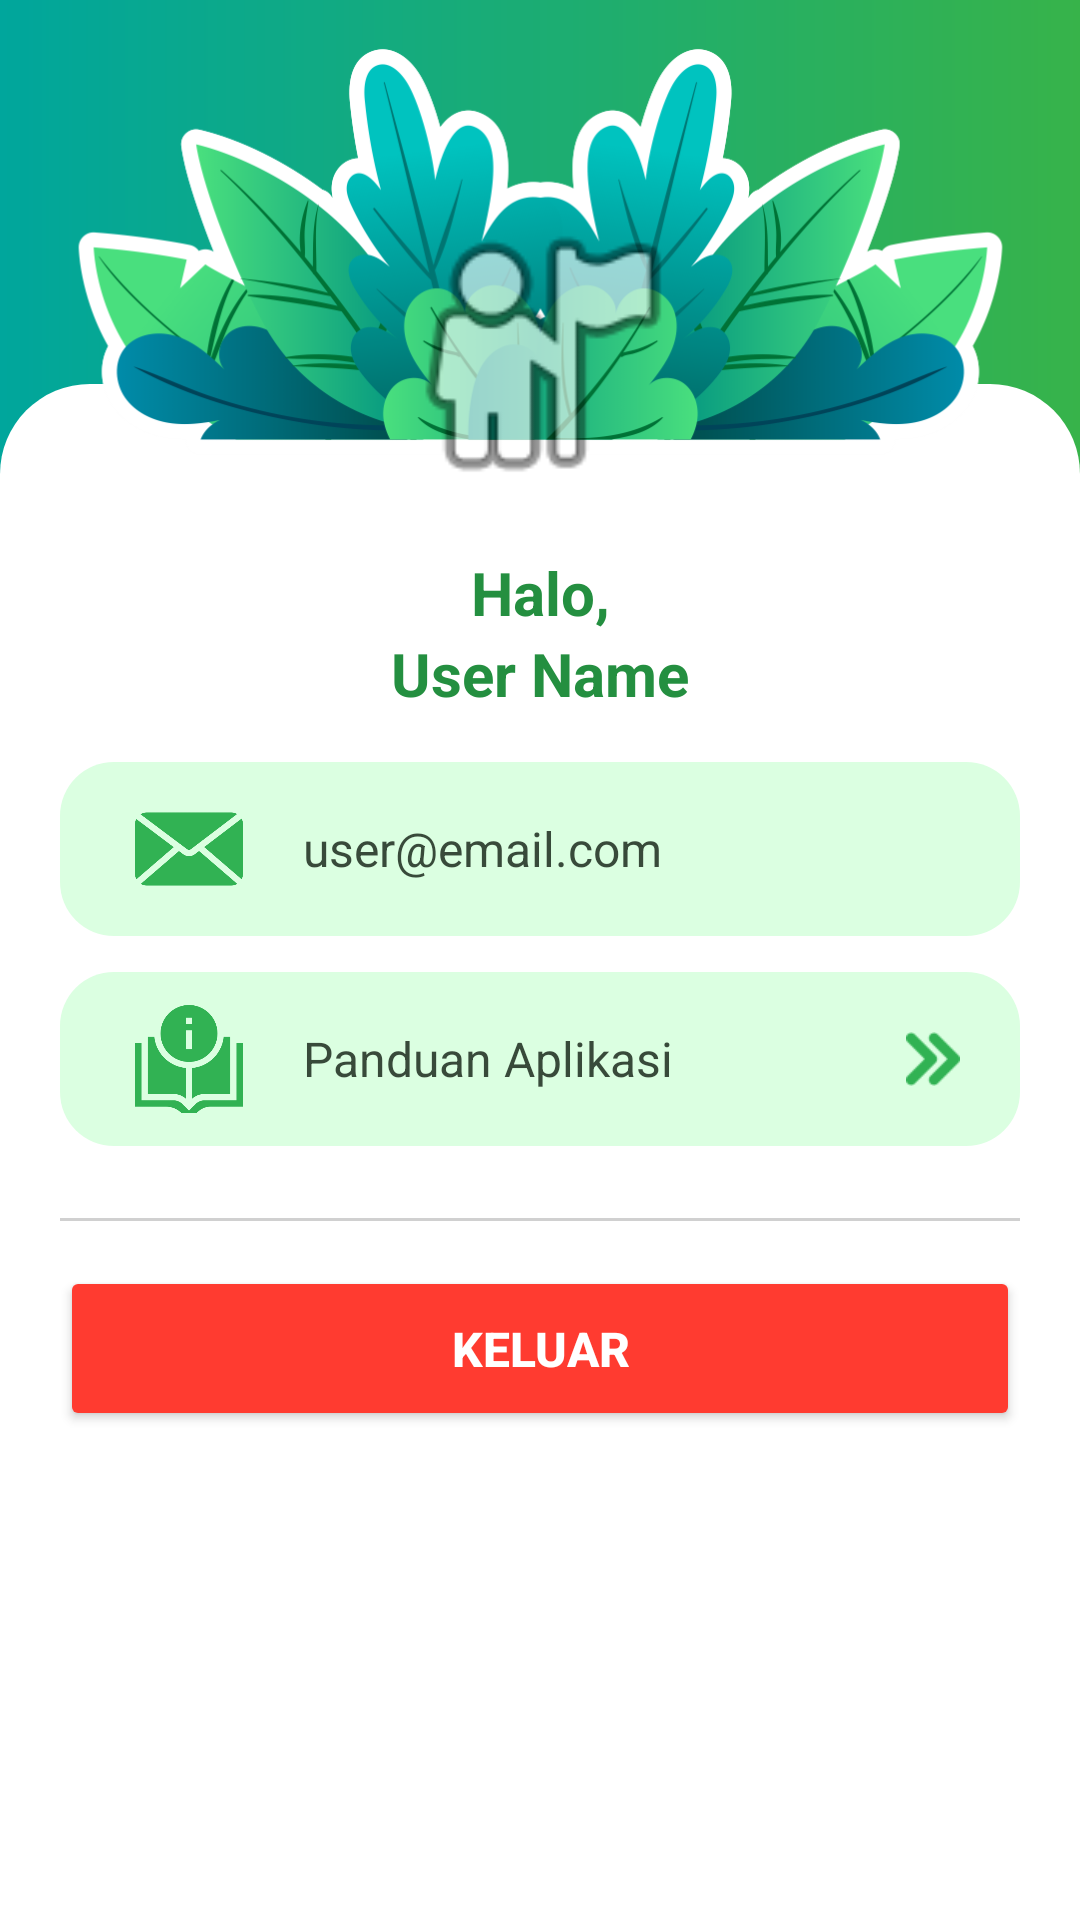

Here is an Android app screen rendered from its layout file. Give the layout XML and the strings, colors and styles it references.
<!-- AndroidManifest.xml: application theme Theme.BerapaRupiah -->
<!-- res/layout/fragment_profil.xml -->
<androidx.constraintlayout.widget.ConstraintLayout
    xmlns:android="http://schemas.android.com/apk/res/android"
    xmlns:app="http://schemas.android.com/apk/res-auto"
    xmlns:tools="http://schemas.android.com/tools"
    android:layout_width="match_parent"
    android:layout_height="match_parent"
    android:background="@drawable/gradient_background"
    tools:context=".ui.fragments.ProfilFragment">

    <LinearLayout
        android:id="@+id/container_box"
        android:layout_width="match_parent"
        android:layout_height="match_parent"
        android:layout_marginTop="128dp"
        android:background="@drawable/rounded_top_box"
        android:orientation="vertical"
        android:padding="25dp"
        />

    
    <ImageView
        android:id="@+id/img_daun"
        android:layout_width="match_parent"
        android:layout_height="wrap_content"
        android:src="@drawable/daun_daun"
        android:scaleType="fitCenter"
        android:adjustViewBounds="true"
        android:layout_marginTop="12dp"
        app:layout_constraintTop_toTopOf="parent"
        app:layout_constraintStart_toStartOf="parent"
        app:layout_constraintEnd_toEndOf="parent"
        />

    
    
    <FrameLayout
        android:id="@+id/card_photo"
        android:layout_width="116dp"
        android:layout_height="116dp"
        android:background="@drawable/bg_circle"
        android:padding="6dp"
        android:layout_marginTop="60dp"
        app:layout_constraintTop_toTopOf="parent"
        app:layout_constraintStart_toStartOf="parent"
        app:layout_constraintEnd_toEndOf="parent"
        >

        
        <com.google.android.material.imageview.ShapeableImageView
            android:id="@+id/img_profile"
            android:layout_width="match_parent"
            android:layout_height="match_parent"
            android:scaleType="centerCrop"
            android:src="@android:drawable/ic_menu_myplaces"
            app:shapeAppearanceOverlay="@style/CircleImageView"
            />
    </FrameLayout>

    
    <TextView
        android:id="@+id/halo"
        android:layout_width="0dp"
        android:layout_height="wrap_content"
        android:layout_marginTop="8dp"
        android:text="Halo,"
        android:textColor="#248F40"
        android:textSize="20sp"
        android:textStyle="bold"
        android:gravity="center"
        app:layout_constraintTop_toBottomOf="@id/card_photo"
        app:layout_constraintStart_toStartOf="parent"
        app:layout_constraintEnd_toEndOf="parent"
        />

    
    <TextView
        android:id="@+id/tv_name"
        android:layout_width="0dp"
        android:layout_height="wrap_content"
        android:text="User Name"
        android:textColor="#248F40"
        android:textSize="20sp"
        android:textStyle="bold"
        android:gravity="center"
        app:layout_constraintTop_toBottomOf="@id/halo"
        app:layout_constraintStart_toStartOf="parent"
        app:layout_constraintEnd_toEndOf="parent"
        />

    
    <LinearLayout
        android:id="@+id/info_email"
        android:layout_width="match_parent"
        android:layout_height="58dp"
        android:background="@drawable/btn_blue"
        android:orientation="horizontal"
        android:gravity="center_vertical"
        android:paddingStart="20dp"
        android:paddingEnd="20dp"
        android:layout_marginTop="16dp"
        android:layout_marginLeft="20dp"
        android:layout_marginRight="20dp"
        android:backgroundTint="#DBFFE1"
        app:layout_constraintTop_toBottomOf="@id/tv_name"
        >

        <ImageView
            android:layout_width="36dp"
            android:layout_height="36dp"
            android:layout_marginStart="5dp"
            android:src="@drawable/mail_icon"
            app:tint="#31B253"
            />

        <TextView
            android:id="@+id/tv_email"
            android:layout_width="wrap_content"
            android:layout_height="wrap_content"
            android:layout_marginStart="20dp"
            android:text="user@email.com"
            android:textSize="16sp"
            android:textColor="#384A3A"
            />
    </LinearLayout>

    
    <LinearLayout
        android:id="@+id/panduan"
        android:layout_width="match_parent"
        android:layout_height="58dp"
        android:background="@drawable/btn_blue"
        android:orientation="horizontal"
        android:gravity="center_vertical"
        android:paddingStart="20dp"
        android:paddingEnd="20dp"
        android:layout_marginTop="12dp"
        android:layout_marginLeft="20dp"
        android:layout_marginRight="20dp"
        android:backgroundTint="#DBFFE1"
        app:layout_constraintTop_toBottomOf="@id/info_email"
        android:clickable="true"
        android:focusable="true"
        android:foreground="?attr/selectableItemBackgroundBorderless"
        >

        <ImageView
            android:layout_width="36dp"
            android:layout_height="36dp"
            android:layout_marginStart="5dp"
            android:src="@drawable/guide_icon"
            app:tint="#31B253"
            />

        <TextView
            android:layout_width="wrap_content"
            android:layout_height="wrap_content"
            android:layout_marginStart="20dp"
            android:text="Panduan Aplikasi"
            android:textSize="16sp"
            android:textColor="#384A3A"
            />

        
        <View
            android:layout_width="0dp"
            android:layout_height="0dp"
            android:layout_weight="1"
            />

        <ImageView
            android:layout_width="18dp"
            android:layout_height="18dp"
            android:src="@drawable/go"
            app:tint="#31B253"
            />
    </LinearLayout>

    
    <View
        android:id="@+id/divider"
        android:layout_width="0dp"
        android:layout_height="1dp"
        android:layout_marginTop="24dp"
        android:background="@color/gray_medium"
        android:alpha="0.7"
        app:layout_constraintTop_toBottomOf="@id/panduan"
        app:layout_constraintStart_toStartOf="parent"
        app:layout_constraintEnd_toEndOf="parent"
        android:layout_marginLeft="20dp"
        android:layout_marginRight="20dp"
        />

    
    <Button
        android:id="@+id/btn_logout"
        android:layout_width="0dp"
        android:layout_height="55dp"
        android:layout_marginTop="15dp"
        android:text="@string/logout"
        android:textColor="@color/white"
        android:textSize="16sp"
        android:textStyle="bold"
        android:layout_marginLeft="20dp"
        android:layout_marginRight="20dp"
        android:backgroundTint="@color/accent_red"
        app:icon="@drawable/logout_icon"
        app:iconGravity="textStart"
        app:iconTint="@color/white"
        app:layout_constraintTop_toBottomOf="@id/divider"
        app:layout_constraintStart_toStartOf="parent"
        app:layout_constraintEnd_toEndOf="parent"
        />
</androidx.constraintlayout.widget.ConstraintLayout>
<!-- resources referenced by this layout -->
<resources>
  <color name="accent_red">#FF3B30</color>
  <color name="gray_medium">#BDBDBD</color>
  <color name="white">#FFFFFF</color>
  <!-- drawable btn_blue (drawable) -->
  <shape xmlns:android="http://schemas.android.com/apk/res/android">
      <solid android:color="#007CDE"/>
      <corners android:radius="18dp"/>
  </shape>
  <!-- drawable daun_daun: png bitmap (drawable, 127254 bytes) -->
  <!-- drawable go: png bitmap (drawable, 4109 bytes) -->
  <!-- drawable gradient_background (drawable) -->
  <?xml version="1.0" encoding="utf-8"?>
  <layer-list xmlns:android="http://schemas.android.com/apk/res/android">
  
      
      <item>
          <shape android:shape="rectangle">
              <gradient
                  android:type="linear"
                  android:angle="0"
                  android:startColor="#00A69C"
                  android:endColor="#37B34A"/>
          </shape>
      </item>
  
      
      
      
      
      
      
      
      
      
      
      
      
      
      
      
      
      
      
      
      
      
      
  
  </layer-list>
  <!-- drawable guide_icon: png bitmap (drawable, 12340 bytes) -->
  <!-- drawable logout_icon: png bitmap (drawable, 9160 bytes) -->
  <!-- drawable mail_icon: png bitmap (drawable, 13501 bytes) -->
  <!-- drawable rounded_top_box (drawable) -->
  <?xml version="1.0" encoding="utf-8"?>
  <shape xmlns:android="http://schemas.android.com/apk/res/android"
      android:shape="rectangle">
  
      
      <solid android:color="@android:color/white"/>
  
      
      <corners
          android:topLeftRadius="30dp"
          android:topRightRadius="30dp"
          android:bottomLeftRadius="0dp"
          android:bottomRightRadius="0dp"/>
  
  </shape>
  <string name="logout">Keluar</string>
  <style name="Theme.BerapaRupiah" parent="Theme.Material3.Light.NoActionBar">
          <item name="colorPrimary">@color/primary_green</item>
          <item name="colorOnPrimary">@color/white</item>
          <item name="colorSecondary">@color/primary_teal</item>
          <item name="android:statusBarColor">@color/primary_green</item>
      </style>
  <color name="primary_green">#00A859</color>
  <color name="primary_teal">#00BFA5</color>
</resources>
